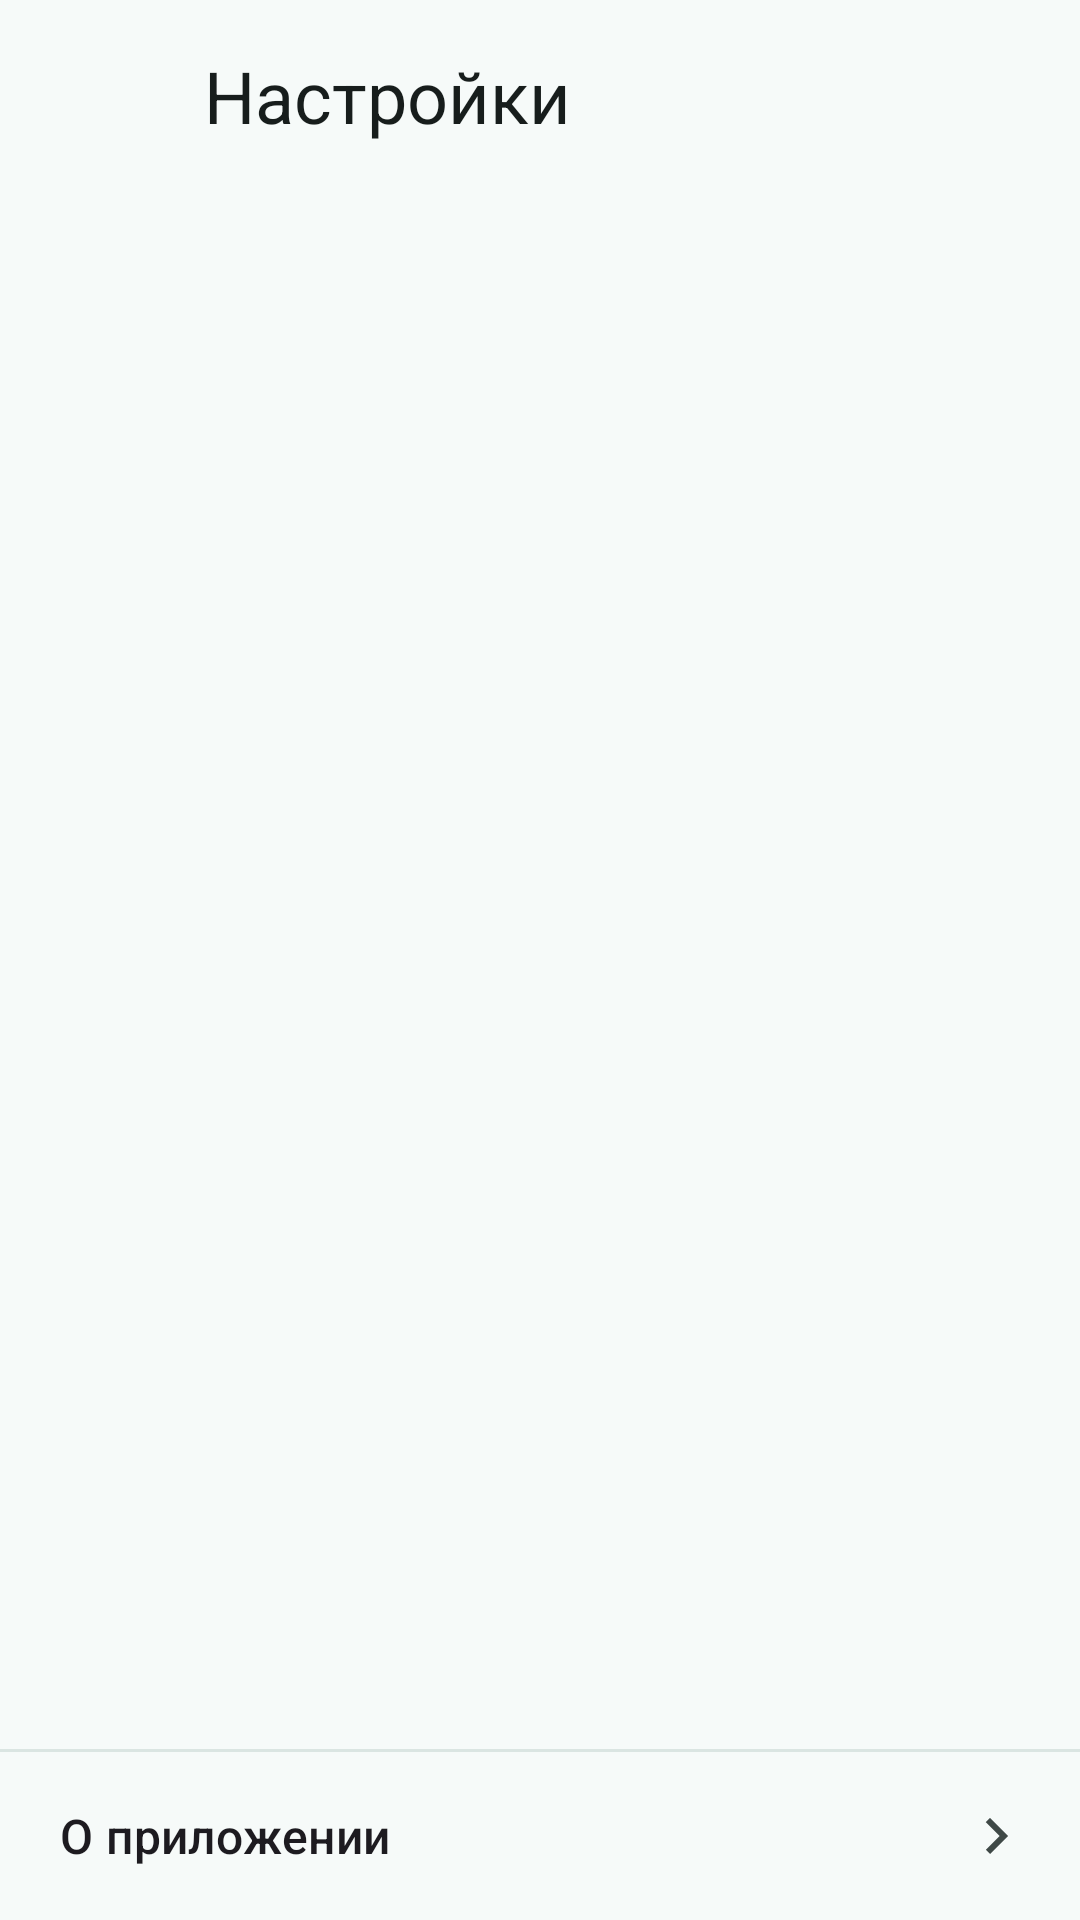

Layout XML and referenced resources for this Android screen:
<!-- AndroidManifest.xml: application theme Theme.Jarvis -->
<!-- res/layout/activity_settings.xml -->
<?xml version="1.0" encoding="utf-8"?>
<LinearLayout xmlns:android="http://schemas.android.com/apk/res/android"
    xmlns:app="http://schemas.android.com/apk/res-auto"
    android:id="@+id/settingsRoot"
    android:layout_width="match_parent"
    android:layout_height="match_parent"
    android:background="?android:attr/colorBackground"
    android:orientation="vertical">

    
    <LinearLayout
        android:layout_width="match_parent"
        android:layout_height="wrap_content"
        android:minHeight="?attr/actionBarSize"
        android:gravity="center_vertical"
        android:orientation="horizontal"
        android:paddingStart="12dp"
        android:paddingEnd="8dp">

        <ImageButton
            android:id="@+id/settingsCloseButton"
            android:layout_width="@dimen/touch_target_min"
            android:layout_height="@dimen/touch_target_min"
            android:background="?attr/selectableItemBackgroundBorderless"
            android:contentDescription="@string/close"
            android:src="@drawable/ic_close"
            app:tint="?attr/colorOnSurface" />

        <TextView
            android:layout_width="wrap_content"
            android:layout_height="wrap_content"
            android:layout_marginStart="8dp"
            android:text="@string/settings"
            style="@style/TextAppearance.Jarvis.ScreenTitle" />
    </LinearLayout>

    
    <LinearLayout
        android:id="@+id/settingsColumn"
        android:layout_width="match_parent"
        android:layout_height="0dp"
        android:layout_weight="1"
        android:layout_gravity="center_horizontal"
        android:orientation="vertical">

        
        <include
            layout="@layout/settings_apply_banner"
            android:layout_width="match_parent"
            android:layout_height="wrap_content" />

        <androidx.recyclerview.widget.RecyclerView
            android:id="@+id/settingsCategoryList"
            android:layout_width="match_parent"
            android:layout_height="0dp"
            android:layout_weight="1"
            android:clipToPadding="false"
            android:paddingTop="4dp"
            android:paddingBottom="8dp"
            app:layoutManager="androidx.recyclerview.widget.LinearLayoutManager" />

        
        <View
            android:layout_width="match_parent"
            android:layout_height="1dp"
            android:layout_marginTop="4dp"
            android:background="?attr/colorSurfaceVariant" />

        <LinearLayout
            android:id="@+id/settingsAboutRow"
            android:layout_width="match_parent"
            android:layout_height="wrap_content"
            android:minHeight="56dp"
            android:gravity="center_vertical"
            android:orientation="horizontal"
            android:background="?attr/selectableItemBackground"
            android:clickable="true"
            android:focusable="true"
            android:paddingStart="20dp"
            android:paddingEnd="16dp">

            <TextView
                android:id="@+id/settingsAboutTitle"
                android:layout_width="0dp"
                android:layout_height="wrap_content"
                android:layout_weight="1"
                android:text="@string/settings_about_title"
                style="@style/TextAppearance.Material3.TitleMedium" />

            <ImageView
                android:layout_width="24dp"
                android:layout_height="24dp"
                android:layout_marginStart="12dp"
                android:importantForAccessibility="no"
                android:src="@drawable/material_ic_keyboard_arrow_right_black_24dp"
                app:tint="?attr/colorOnSurfaceVariant" />
        </LinearLayout>
    </LinearLayout>
</LinearLayout>
<!-- res/layout/settings_apply_banner.xml (included above) -->
<?xml version="1.0" encoding="utf-8"?>
<LinearLayout xmlns:android="http://schemas.android.com/apk/res/android"
    xmlns:app="http://schemas.android.com/apk/res-auto"
    android:id="@+id/settingsApplyBanner"
    android:layout_width="match_parent"
    android:layout_height="wrap_content"
    android:orientation="horizontal"
    android:gravity="center_vertical"
    android:background="?attr/colorPrimaryContainer"
    android:visibility="gone"
    android:paddingStart="20dp"
    android:paddingEnd="20dp"
    android:paddingTop="12dp"
    android:paddingBottom="12dp">

    <ImageView
        android:id="@+id/settingsApplyBannerIcon"
        android:layout_width="24dp"
        android:layout_height="24dp"
        android:layout_marginEnd="12dp"
        android:importantForAccessibility="no"
        android:src="@drawable/ic_info_24"
        app:tint="?attr/colorOnPrimaryContainer" />

    <TextView
        android:id="@+id/settingsApplyBannerText"
        android:layout_width="match_parent"
        android:layout_height="wrap_content"
        android:text="@string/settings_apply_service_restart"
        android:textAppearance="?attr/textAppearanceTitleSmall"
        android:textColor="?attr/colorOnPrimaryContainer" />
</LinearLayout>
<!-- resources referenced by this layout -->
<resources>
  <dimen name="touch_target_min">48dp</dimen>
  <!-- drawable ic_info_24 (drawable) -->
  <?xml version="1.0" encoding="utf-8"?>
  <vector xmlns:android="http://schemas.android.com/apk/res/android"
      android:width="24dp"
      android:height="24dp"
      android:viewportWidth="24"
      android:viewportHeight="24">
      <path
          android:fillColor="#FF000000"
          android:pathData="M12,2C6.48,2 2,6.48 2,12s4.48,10 10,10 10,-4.48 10,-10S17.52,2 12,2zM13,17h-2v-6h2v6zM13,9h-2L11,7h2v2z" />
  </vector>
  <string name="close">Закрыть</string>
  <string name="settings">Настройки</string>
  <string name="settings_about_title">О приложении</string>
  <string name="settings_apply_service_restart">Изменения вступят в силу после перезапуска службы.</string>
  <style name="TextAppearance.Jarvis.ScreenTitle" parent="TextAppearance.Material3.HeadlineSmall">
          <item name="android:textSize">24sp</item>
          <item name="android:fontFamily">sans-serif-medium</item>
          <item name="android:textColor">?attr/colorOnSurface</item>
      </style>
  <color name="jarvis_primary">#00695C</color>
  <color name="jarvis_on_primary">#FFFFFF</color>
  <color name="jarvis_primary_container">#B2F1E8</color>
  <color name="jarvis_on_primary_container">#00201C</color>
  <color name="jarvis_secondary">#7A5900</color>
  <color name="jarvis_on_secondary">#FFFFFF</color>
  <color name="jarvis_secondary_container">#FFDF9E</color>
  <color name="jarvis_on_secondary_container">#261A00</color>
  <color name="jarvis_surface">#F6FAF9</color>
  <color name="jarvis_on_surface">#171D1C</color>
  <color name="jarvis_surface_variant">#DAE5E2</color>
  <color name="jarvis_on_surface_variant">#3F4947</color>
  <color name="jarvis_outline">#6F7977</color>
  <color name="jarvis_error">#BA1A1A</color>
  <color name="jarvis_on_error">#FFFFFF</color>
  <color name="jarvis_error_container">#FFDAD6</color>
  <color name="jarvis_on_error_container">#410002</color>
  <style name="Widget.Jarvis.Button" parent="Widget.Material3.Button">
          <item name="android:minHeight">@dimen/touch_target_min</item>
      </style>
  <style name="Widget.Jarvis.Button.Outlined" parent="Widget.Material3.Button.OutlinedButton">
          <item name="android:minHeight">@dimen/touch_target_min</item>
      </style>
  <style name="Widget.Jarvis.Button.Text" parent="Widget.Material3.Button.TextButton">
          <item name="android:minHeight">@dimen/touch_target_min</item>
      </style>
  <color name="jarvis_background">#F6FAF9</color>
</resources>
